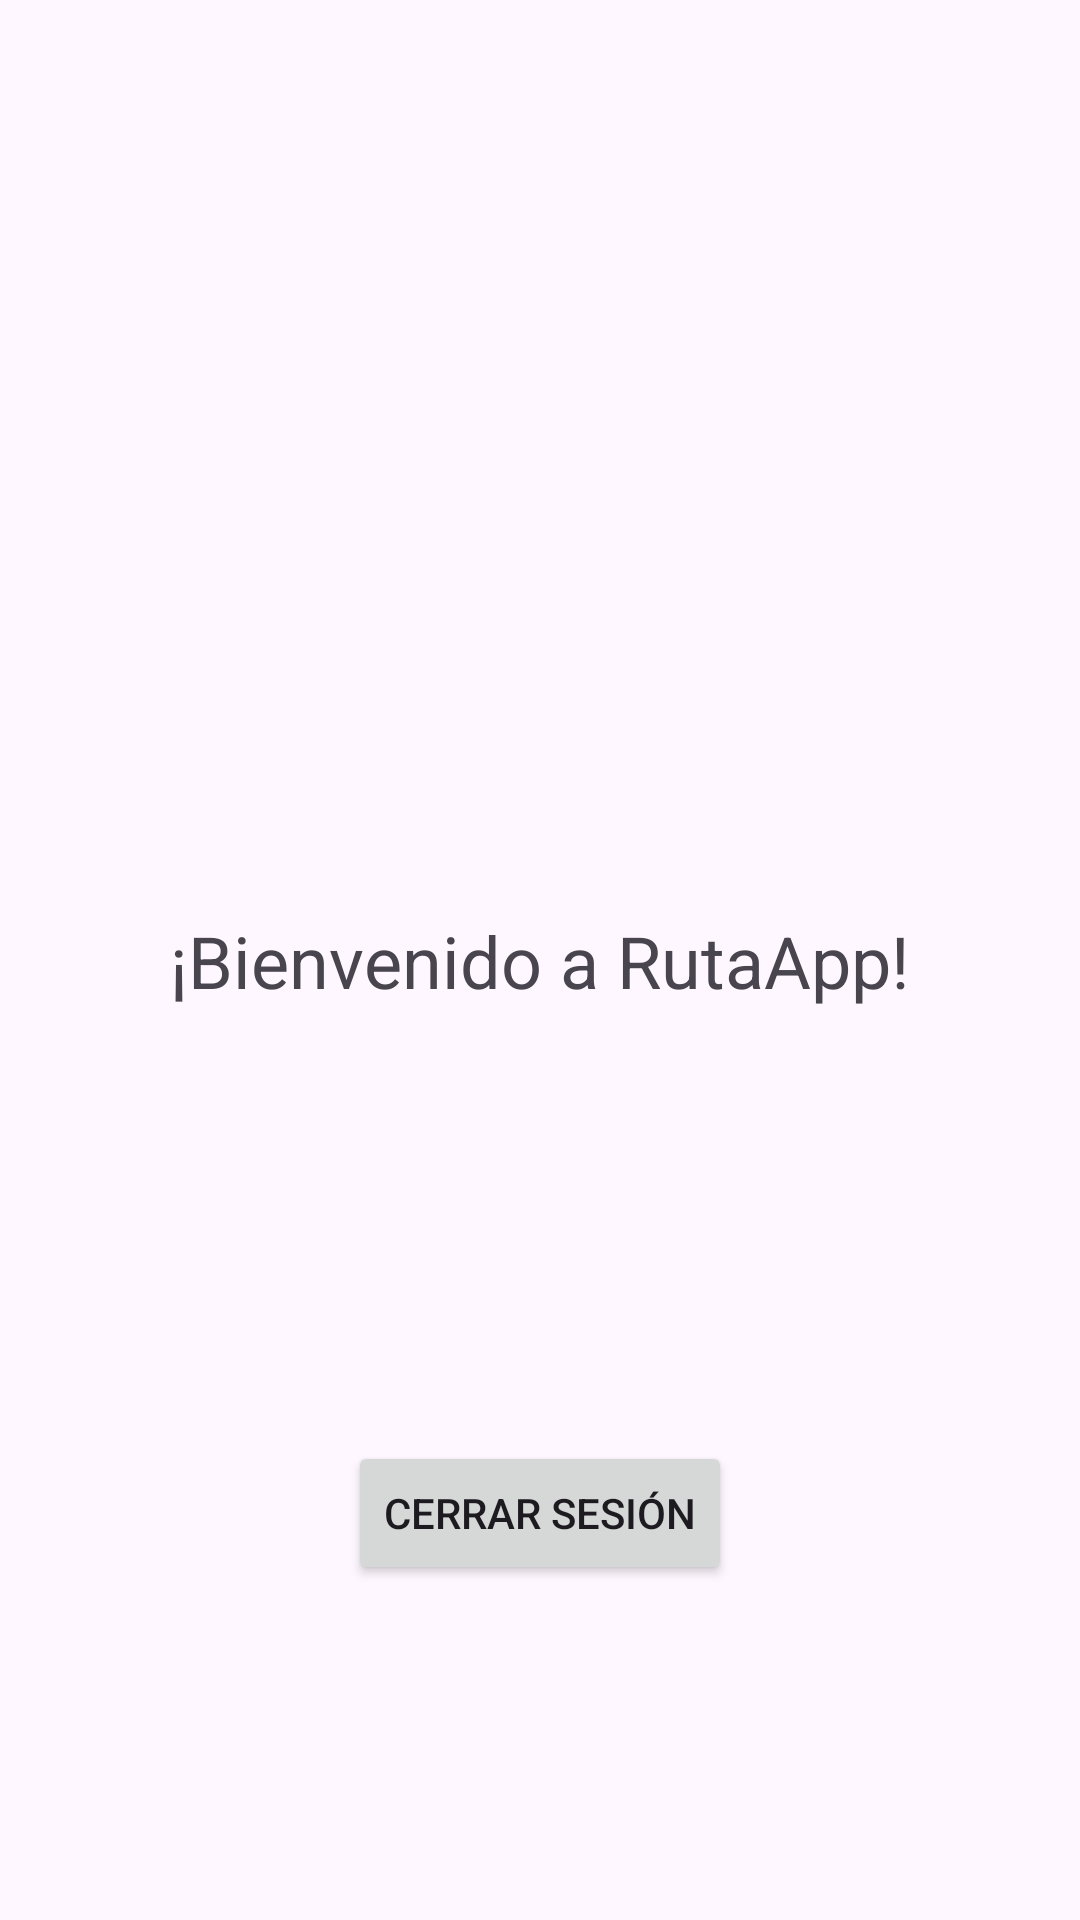

Here is an Android app screen rendered from its layout file. Give the layout XML and the strings, colors and styles it references.
<!-- AndroidManifest.xml: application theme Theme.ProyectoAppMovil -->
<!-- res/layout/activity_main.xml -->
<?xml version="1.0" encoding="utf-8"?>
<androidx.constraintlayout.widget.ConstraintLayout xmlns:android="http://schemas.android.com/apk/res/android"
    xmlns:app="http://schemas.android.com/apk/res-auto"
    xmlns:tools="http://schemas.android.com/tools"
    android:id="@+id/main"
    android:layout_width="match_parent"
    android:layout_height="match_parent"
    tools:context=".MainActivity">

    <TextView
        android:id="@+id/textViewWelcome"
        android:layout_width="wrap_content"
        android:layout_height="wrap_content"
        android:text="¡Bienvenido a RutaApp!"
        android:textSize="24sp"
        app:layout_constraintBottom_toBottomOf="parent"
        app:layout_constraintEnd_toEndOf="parent"
        app:layout_constraintStart_toStartOf="parent"
        app:layout_constraintTop_toTopOf="parent" />

    <Button
        android:id="@+id/buttonLogout"
        android:layout_width="wrap_content"
        android:layout_height="wrap_content"
        android:text="Cerrar Sesión"
        app:layout_constraintBottom_toBottomOf="parent"
        app:layout_constraintEnd_toEndOf="parent"
        app:layout_constraintStart_toStartOf="parent"
        app:layout_constraintTop_toBottomOf="@+id/textViewWelcome"
        android:layout_marginTop="32dp" />

</androidx.constraintlayout.widget.ConstraintLayout>
<!-- resources referenced by this layout -->
<resources>
  <style name="Theme.ProyectoAppMovil" parent="Base.Theme.ProyectoAppMovil" />
  <style name="Base.Theme.ProyectoAppMovil" parent="Theme.Material3.DayNight.NoActionBar">
          
          
      </style>
</resources>
